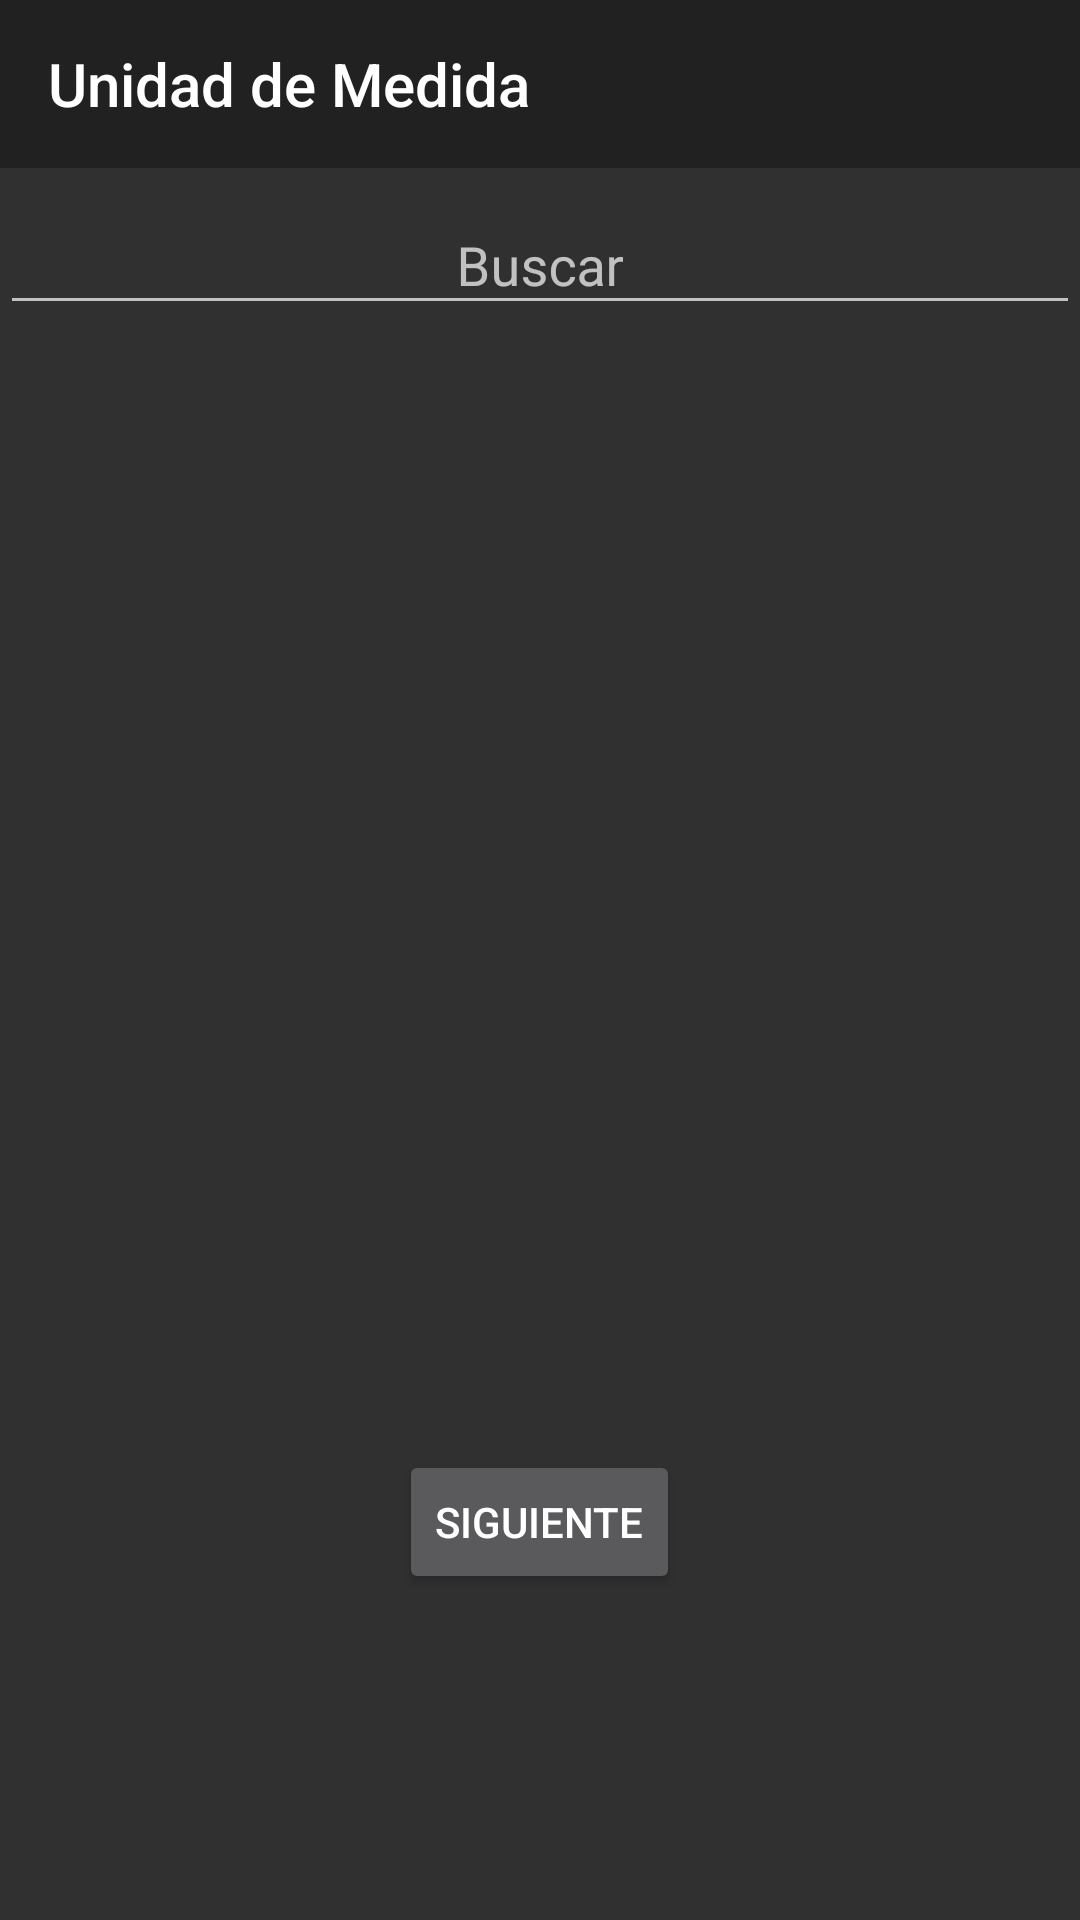

This screen was rendered from an Android layout file. Write that file and the resources it references.
<!-- AndroidManifest.xml: application theme Theme.AppCompat -->
<!-- res/layout/content_unidad.xml -->
<?xml version="1.0" encoding="utf-8"?>
<androidx.appcompat.widget.LinearLayoutCompat xmlns:android="http://schemas.android.com/apk/res/android"
    xmlns:app="http://schemas.android.com/apk/res-auto"
    xmlns:tools="http://schemas.android.com/tools"
    android:layout_width="match_parent"
    android:layout_height="match_parent"
    android:gravity="center_horizontal"
    android:orientation="vertical"
    tools:context=".vista.UnidadContent">

    <com.google.android.material.appbar.AppBarLayout
        android:layout_width="match_parent"
        android:layout_height="wrap_content"
        android:theme="@style/Theme.DistribuidoraNK.AppBarOverlay">

        <androidx.appcompat.widget.Toolbar
            android:id="@+id/toolbar"
            android:layout_width="match_parent"
            android:layout_height="?attr/actionBarSize"
            android:background="?attr/colorPrimary"
            app:popupTheme="@style/Theme.DistribuidoraNK.PopupOverlay"
            app:title="@string/title_activity_unidad" />

    </com.google.android.material.appbar.AppBarLayout>

    <com.google.android.material.textfield.TextInputLayout
        android:layout_width="match_parent"
        android:layout_height="wrap_content">

        <com.google.android.material.textfield.TextInputEditText
            android:id="@+id/txtBuscarContentUnidad"
            android:layout_width="match_parent"
            android:layout_height="wrap_content"
            android:layout_marginTop="10dp"
            android:gravity="center"
            android:hint="@string/buscar"
            android:inputType="textCapCharacters" />
    </com.google.android.material.textfield.TextInputLayout>

    <ListView
        android:id="@+id/lvContentUnidad"
        android:layout_width="match_parent"
        android:layout_height="350dp"
        android:layout_marginTop="10dp" />

    <Button
        android:id="@+id/btnNextContentUnidad"
        android:layout_width="wrap_content"
        android:layout_height="wrap_content"
        android:layout_marginTop="15dp"
        android:text="@string/next" />
</androidx.appcompat.widget.LinearLayoutCompat>
<!-- resources referenced by this layout -->
<resources>
  <string name="buscar">Buscar</string>
  <string name="next">Siguiente</string>
  <string name="title_activity_unidad">Unidad de Medida</string>
  <style name="Theme.DistribuidoraNK.AppBarOverlay" parent="ThemeOverlay.AppCompat.ActionBar" />
  <style name="Theme.DistribuidoraNK.PopupOverlay" parent="ThemeOverlay.AppCompat.Light" />
</resources>
